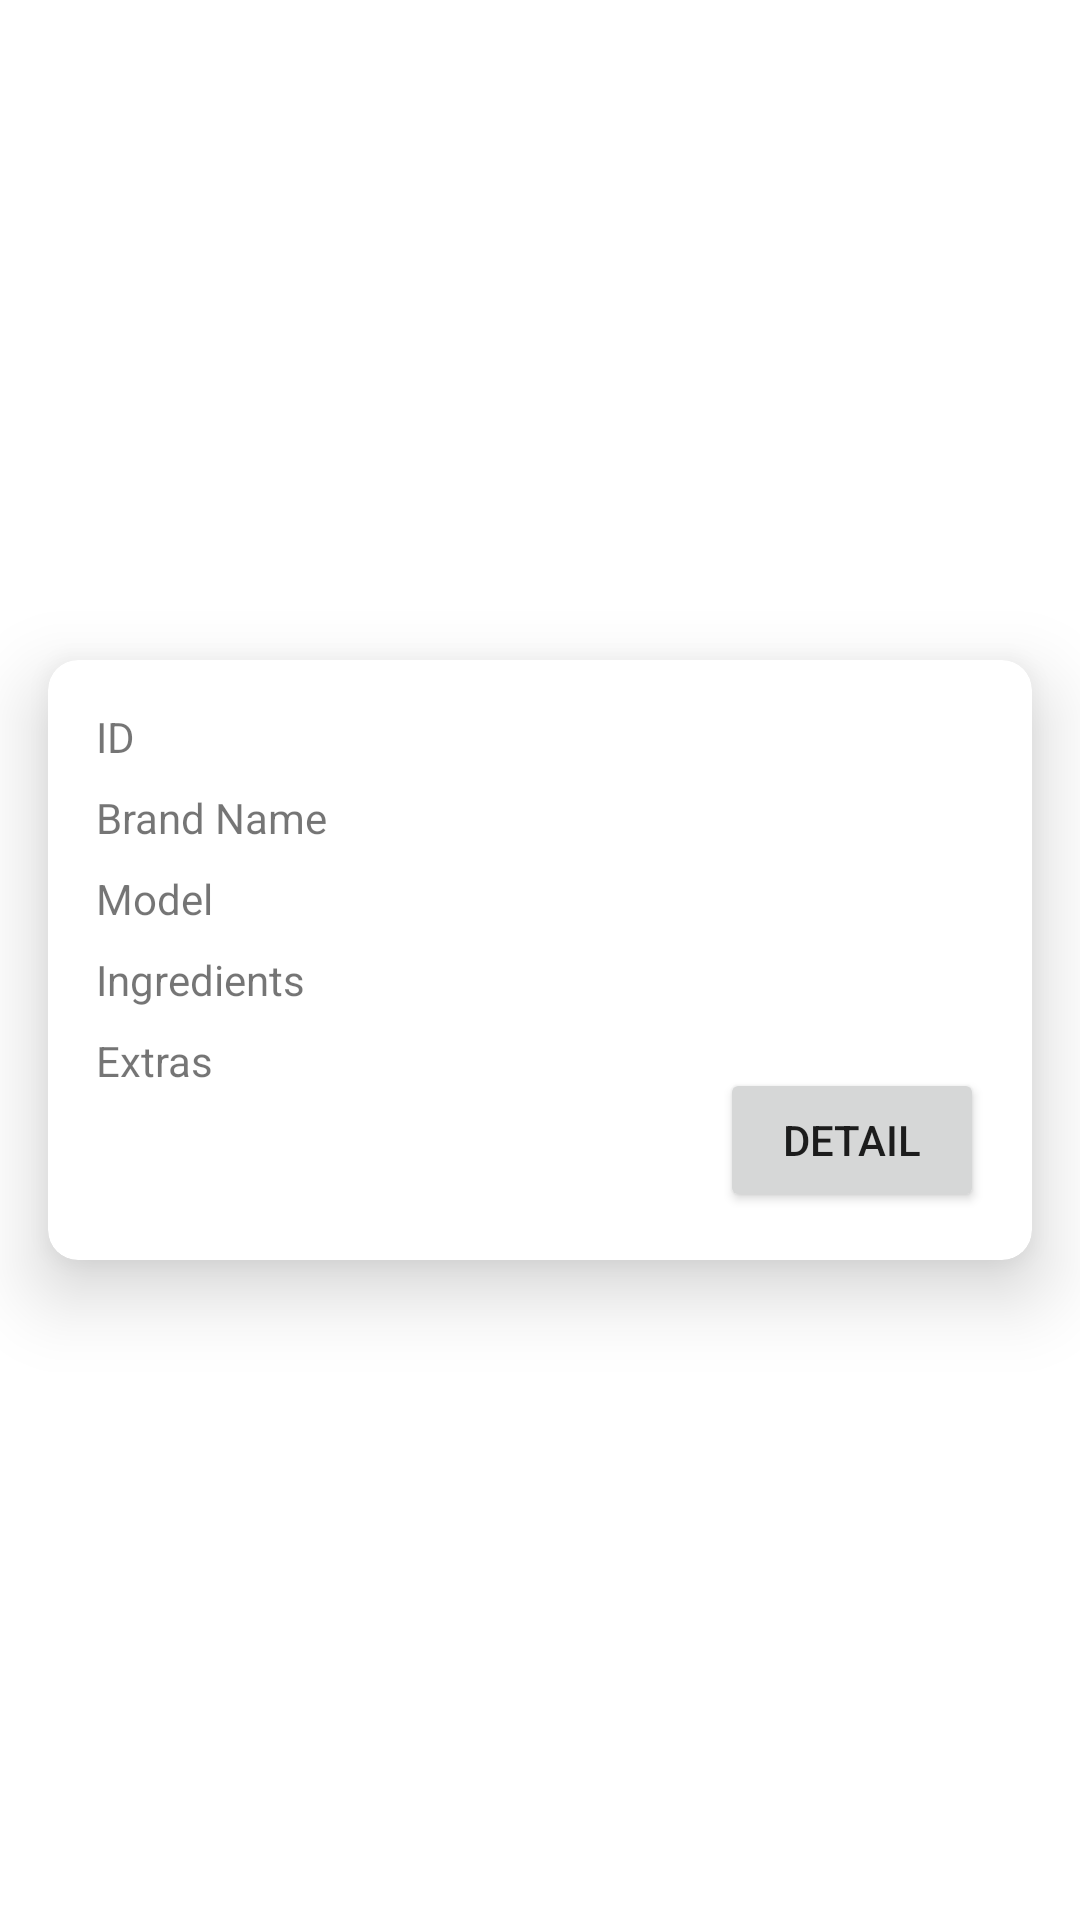

Here is an Android app screen rendered from its layout file. Give the layout XML and the strings, colors and styles it references.
<!-- AndroidManifest.xml: application theme Theme.Adv160421093Week6 -->
<!-- res/layout/laptop_list_item.xml -->
<?xml version="1.0" encoding="utf-8"?>
<androidx.constraintlayout.widget.ConstraintLayout xmlns:android="http://schemas.android.com/apk/res/android"
    xmlns:app="http://schemas.android.com/apk/res-auto"
    android:layout_width="match_parent"
    android:layout_height="wrap_content">

    <androidx.cardview.widget.CardView
        android:layout_width="0dp"
        android:layout_height="200dp"
        android:layout_marginStart="16dp"
        android:layout_marginTop="16dp"
        android:layout_marginEnd="16dp"
        android:layout_marginBottom="16dp"
        app:cardCornerRadius="10dp"
        app:cardElevation="15dp"
        app:layout_constraintBottom_toBottomOf="parent"
        app:layout_constraintEnd_toEndOf="parent"
        app:layout_constraintStart_toStartOf="parent"
        app:layout_constraintTop_toTopOf="parent">

        <androidx.constraintlayout.widget.ConstraintLayout
            android:layout_width="match_parent"
            android:layout_height="200dp">

            <ImageView
                android:id="@+id/imageView3"
                android:layout_width="wrap_content"
                android:layout_height="0dp"
                app:layout_constraintBottom_toBottomOf="parent"
                app:layout_constraintStart_toStartOf="parent"
                app:layout_constraintTop_toTopOf="parent"
                app:srcCompat="@drawable/ic_launcher_foreground" />

            <TextView
                android:id="@+id/txtID"
                android:layout_width="wrap_content"
                android:layout_height="wrap_content"
                android:layout_marginStart="16dp"
                android:layout_marginTop="16dp"
                android:text="ID"
                app:layout_constraintEnd_toEndOf="parent"
                app:layout_constraintHorizontal_bias="0.0"
                app:layout_constraintStart_toEndOf="@+id/imageView3"
                app:layout_constraintTop_toTopOf="parent" />

            <TextView
                android:id="@+id/txtBrand"
                android:layout_width="wrap_content"
                android:layout_height="wrap_content"
                android:layout_marginStart="16dp"
                android:layout_marginTop="8dp"
                android:text="Brand Name"
                app:layout_constraintEnd_toEndOf="parent"
                app:layout_constraintHorizontal_bias="0.0"
                app:layout_constraintStart_toEndOf="@+id/imageView3"
                app:layout_constraintTop_toBottomOf="@+id/txtID" />

            <TextView
                android:id="@+id/txtModel"
                android:layout_width="wrap_content"
                android:layout_height="wrap_content"
                android:layout_marginStart="16dp"
                android:layout_marginTop="8dp"
                android:text="Model"
                app:layout_constraintEnd_toEndOf="parent"
                app:layout_constraintHorizontal_bias="0.0"
                app:layout_constraintStart_toEndOf="@+id/imageView3"
                app:layout_constraintTop_toBottomOf="@+id/txtBrand" />

            <TextView
                android:id="@+id/txtIngredients"
                android:layout_width="wrap_content"
                android:layout_height="wrap_content"
                android:layout_marginStart="16dp"
                android:layout_marginTop="8dp"
                android:text="Ingredients"
                app:layout_constraintEnd_toEndOf="parent"
                app:layout_constraintHorizontal_bias="0.0"
                app:layout_constraintStart_toEndOf="@+id/imageView3"
                app:layout_constraintTop_toBottomOf="@+id/txtModel" />

            <TextView
                android:id="@+id/txtExtras"
                android:layout_width="wrap_content"
                android:layout_height="wrap_content"
                android:layout_marginStart="16dp"
                android:layout_marginTop="8dp"
                android:text="Extras"
                app:layout_constraintEnd_toEndOf="parent"
                app:layout_constraintHorizontal_bias="0.0"
                app:layout_constraintStart_toEndOf="@+id/imageView3"
                app:layout_constraintTop_toBottomOf="@+id/txtIngredients" />

            <Button
                android:id="@+id/btnDetail"
                android:layout_width="wrap_content"
                android:layout_height="wrap_content"
                android:layout_marginEnd="16dp"
                android:layout_marginBottom="16dp"
                android:text="Detail"
                app:layout_constraintBottom_toBottomOf="parent"
                app:layout_constraintEnd_toEndOf="parent"
                app:layout_constraintTop_toBottomOf="@+id/txtBrand"
                app:layout_constraintVertical_bias="1.0" />
        </androidx.constraintlayout.widget.ConstraintLayout>
    </androidx.cardview.widget.CardView>

</androidx.constraintlayout.widget.ConstraintLayout>
<!-- resources referenced by this layout -->
<resources>
  <style name="Theme.Adv160421093Week6" parent="Theme.MaterialComponents.DayNight.DarkActionBar">
          
          <item name="colorPrimary">@color/purple_500</item>
          <item name="colorPrimaryVariant">@color/purple_700</item>
          <item name="colorOnPrimary">@color/white</item>
          
          <item name="colorSecondary">@color/teal_200</item>
          <item name="colorSecondaryVariant">@color/teal_700</item>
          <item name="colorOnSecondary">@color/black</item>
          
          <item name="android:statusBarColor">?attr/colorPrimaryVariant</item>
          
      </style>
  <!-- not gathered from this repository: default colours our renderer supplied (Android Studio template values) -->
  <color name="purple_500">#FF6200EE</color>
  <color name="purple_700">#FF3700B3</color>
  <color name="teal_200">#FF03DAC5</color>
  <color name="teal_700">#FF018786</color>
  <color name="black">#FF000000</color>
  <color name="white">#FFFFFFFF</color>
</resources>
